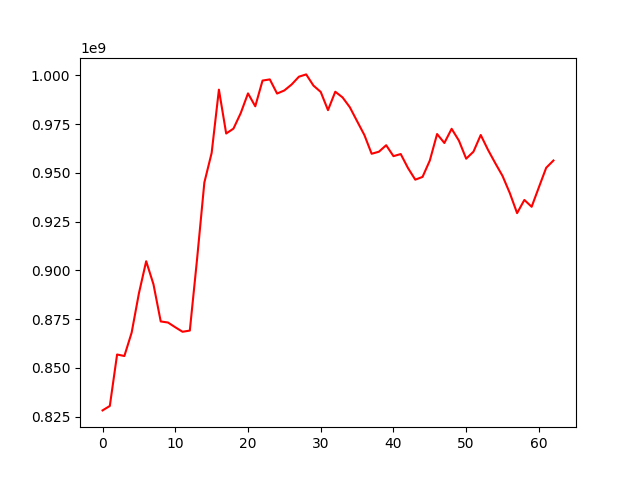

Data behind this chart, as committed beside it:
, 0
0, 828202752
1, 830478072
2, 856861363
3, 856090838
4, 868066706
5, 888211382
6, 904678568
7, 892889103
8, 873808929
9, 873259251
10, 870832892
11, 868519473
12, 869130771
13, 905885473
14, 945071046
15, 960181589
16, 992657644
17, 970171041
18, 972672842
19, 980625629
20, 990743120
21, 984124211
22, 997316248
23, 997912557
24, 990654756
25, 992253725
26, 995305462
27, 999296801
28, 1000477438
29, 994735676
30, 991484973
31, 982149016
32, 991595316
33, 988693056
34, 983651615
35, 976492673
36, 969411005
37, 959787615
38, 960834754
39, 964166714
40, 958563193
41, 959638238
42, 952451183
43, 946505375
44, 947922196
45, 956326446
46, 969906092
47, 965310924
48, 972590134
49, 966522138
50, 957256761
51, 960845882
52, 969410429
53, 961800355
54, 954960898
55, 948402387
56, 939617914
57, 929345409
58, 936111542
59, 932604848
... 3 more rows
